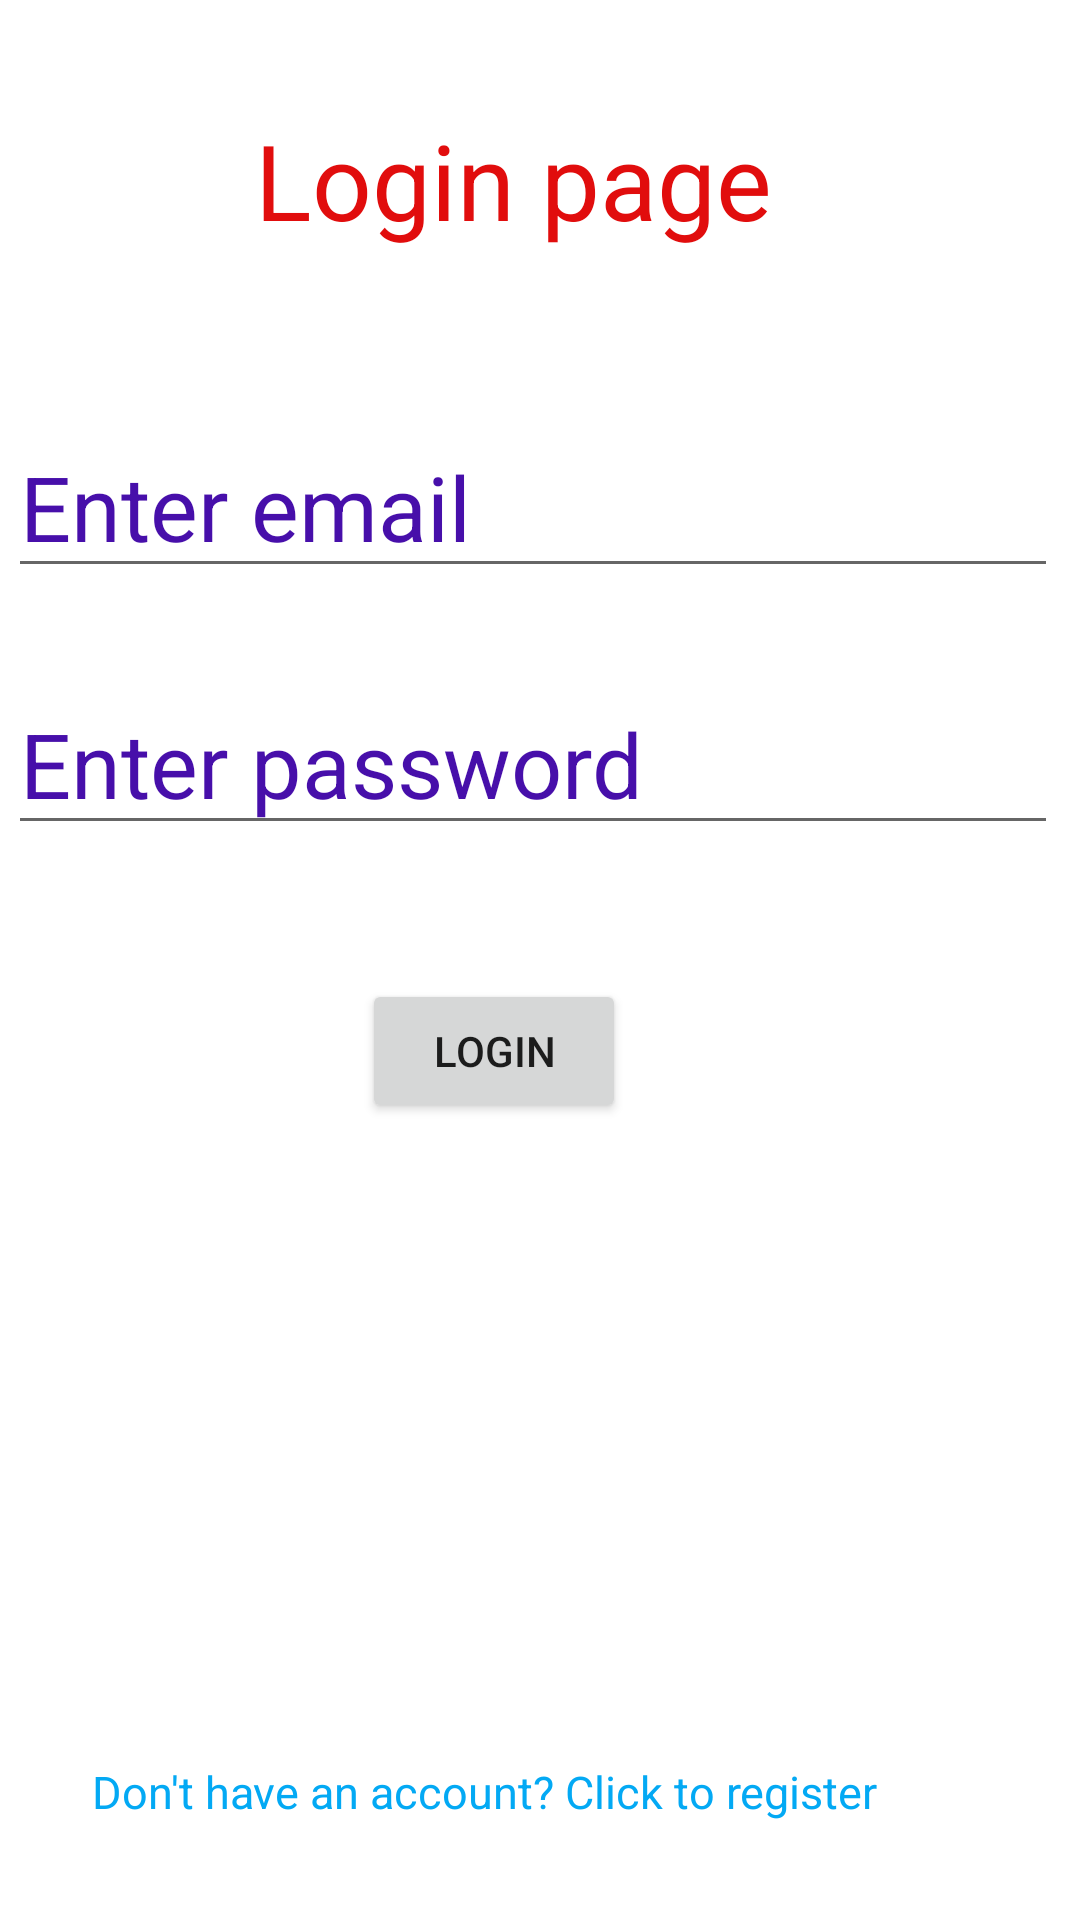

The Android layout XML behind this screen, and the referenced resources:
<!-- AndroidManifest.xml: application theme Theme.Midmorningcarol -->
<!-- res/layout/activity_login.xml -->
<?xml version="1.0" encoding="utf-8"?>
<androidx.constraintlayout.widget.ConstraintLayout xmlns:android="http://schemas.android.com/apk/res/android"
    xmlns:app="http://schemas.android.com/apk/res-auto"
    xmlns:tools="http://schemas.android.com/tools"
    android:layout_width="match_parent"
    android:layout_height="match_parent"
    tools:context=".LoginActivity">

    <TextView
        android:id="@+id/Txt_login"
        android:layout_width="wrap_content"
        android:layout_height="wrap_content"
        android:text="Login page"
        android:textColor="#E10D0D"
        android:textSize="35sp"
        app:layout_constraintBottom_toBottomOf="parent"
        app:layout_constraintEnd_toEndOf="parent"
        app:layout_constraintHorizontal_bias="0.453"
        app:layout_constraintStart_toStartOf="parent"
        app:layout_constraintTop_toTopOf="parent"
        app:layout_constraintVertical_bias="0.062" />

    <EditText
        android:id="@+id/edt_loginemail"
        android:layout_width="wrap_content"
        android:layout_height="wrap_content"
        android:ems="10"
        android:hint="Enter email"
        android:textSize="30sp"
        android:textColorHint="#470FAA"
        android:inputType="textEmailAddress"
        app:layout_constraintBottom_toBottomOf="parent"
        app:layout_constraintEnd_toEndOf="parent"
        app:layout_constraintHorizontal_bias="0.273"
        app:layout_constraintStart_toStartOf="parent"
        app:layout_constraintTop_toTopOf="parent"
        app:layout_constraintVertical_bias="0.238" />

    <EditText
        android:id="@+id/Edt_loginpass"
        android:layout_width="wrap_content"
        android:layout_height="wrap_content"
        android:ems="10"
        android:hint="Enter password"
        android:inputType="textPassword"
        android:textColorHint="#470FAA"
        android:textSize="30sp"
        app:layout_constraintBottom_toBottomOf="parent"
        app:layout_constraintEnd_toEndOf="parent"
        app:layout_constraintHorizontal_bias="0.278"
        app:layout_constraintStart_toStartOf="parent"
        app:layout_constraintTop_toTopOf="parent"
        app:layout_constraintVertical_bias="0.385" />

    <Button
        android:id="@+id/btn_loginbutton"
        android:layout_width="wrap_content"
        android:layout_height="wrap_content"
        android:text="LOGIN"
        app:layout_constraintBottom_toBottomOf="parent"
        app:layout_constraintEnd_toEndOf="parent"
        app:layout_constraintHorizontal_bias="0.444"
        app:layout_constraintStart_toStartOf="parent"
        app:layout_constraintTop_toTopOf="parent"
        app:layout_constraintVertical_bias="0.551" />

    <TextView
        android:id="@+id/txt_reg"
        android:layout_width="297dp"
        android:layout_height="35dp"
        android:text="Don't have an account? Click to register"
        android:textColor="#03A9F4"
        android:textSize="15sp"
        app:layout_constraintBottom_toBottomOf="parent"
        app:layout_constraintEnd_toEndOf="parent"
        app:layout_constraintHorizontal_bias="0.488"
        app:layout_constraintStart_toStartOf="parent"
        app:layout_constraintTop_toTopOf="parent"
        app:layout_constraintVertical_bias="0.97" />
</androidx.constraintlayout.widget.ConstraintLayout>
<!-- resources referenced by this layout -->
<resources>
  <style name="Theme.Midmorningcarol" parent="Theme.MaterialComponents.DayNight.DarkActionBar">
          
          <item name="colorPrimary">@color/purple_500</item>
          <item name="colorPrimaryVariant">@color/purple_700</item>
          <item name="colorOnPrimary">@color/white</item>
          
          <item name="colorSecondary">@color/teal_200</item>
          <item name="colorSecondaryVariant">@color/teal_700</item>
          <item name="colorOnSecondary">@color/black</item>
          
          <item name="android:statusBarColor">?attr/colorPrimaryVariant</item>
          
      </style>
  <!-- not gathered from this repository: default colours our renderer supplied (Android Studio template values) -->
  <color name="purple_500">#FF6200EE</color>
  <color name="purple_700">#FF3700B3</color>
  <color name="teal_200">#FF03DAC5</color>
  <color name="teal_700">#FF018786</color>
  <color name="black">#FF000000</color>
  <color name="white">#FFFFFFFF</color>
</resources>
